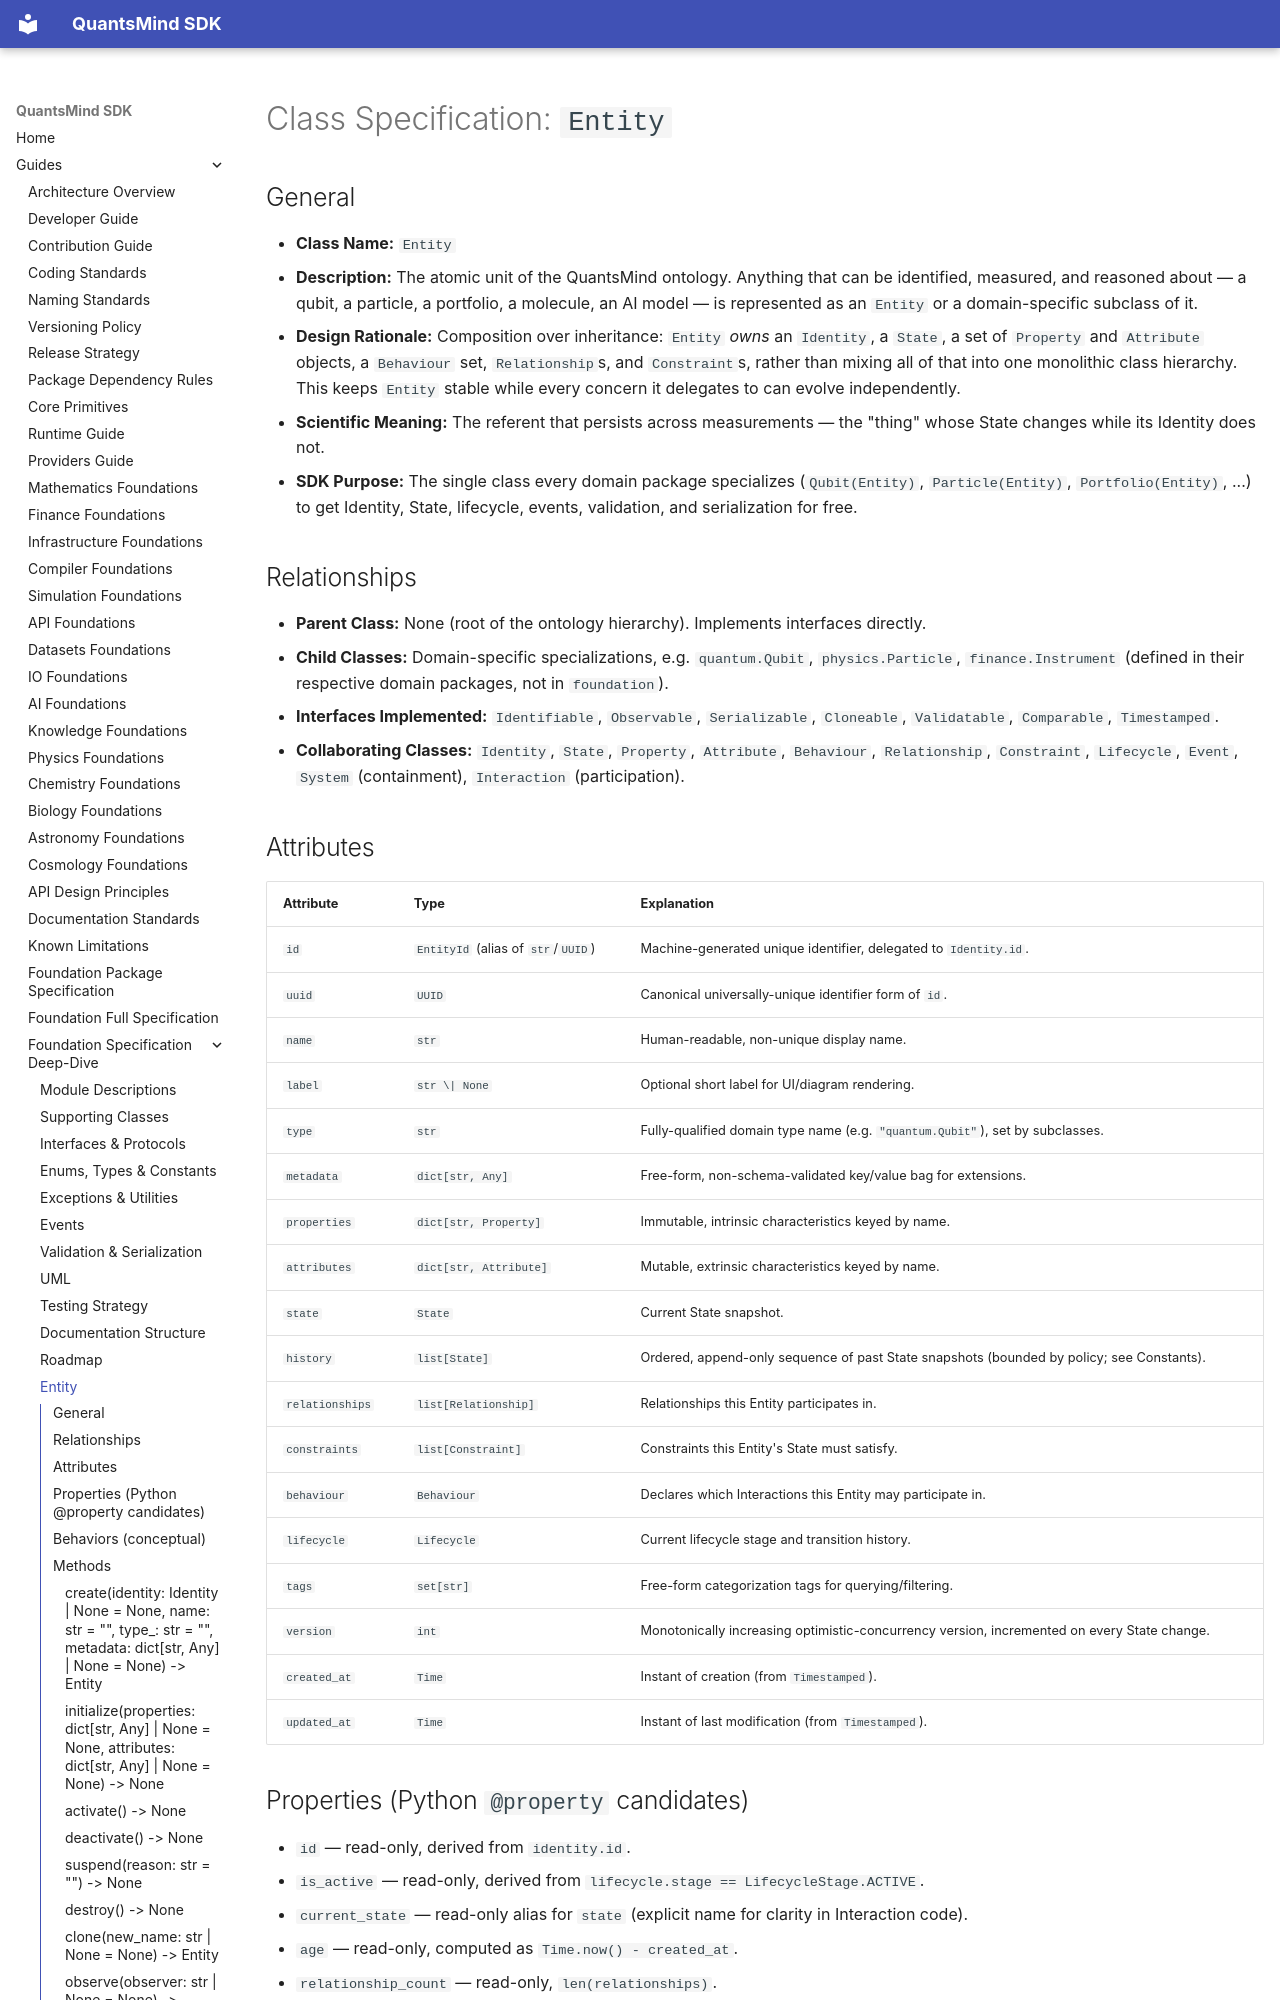

repository: ajit-ai/quantsmind-quantum-sdk · page: foundation-specification/classes/entity/index.html · generator: mkdocs

# Class Specification: `Entity`

## General

- **Class Name:** `Entity`
- **Description:** The atomic unit of the QuantsMind ontology. Anything
  that can be identified, measured, and reasoned about — a qubit, a
  particle, a portfolio, a molecule, an AI model — is represented as an
  `Entity` or a domain-specific subclass of it.
- **Design Rationale:** Composition over inheritance: `Entity` *owns*
  an `Identity`, a `State`, a set of `Property` and `Attribute`
  objects, a `Behaviour` set, `Relationship`s, and `Constraint`s,
  rather than mixing all of that into one monolithic class hierarchy.
  This keeps `Entity` stable while every concern it delegates to can
  evolve independently.
- **Scientific Meaning:** The referent that persists across
  measurements — the "thing" whose State changes while its Identity
  does not.
- **SDK Purpose:** The single class every domain package specializes
  (`Qubit(Entity)`, `Particle(Entity)`, `Portfolio(Entity)`, ...) to
  get Identity, State, lifecycle, events, validation, and
  serialization for free.

## Relationships

- **Parent Class:** None (root of the ontology hierarchy). Implements
  interfaces directly.
- **Child Classes:** Domain-specific specializations, e.g.
  `quantum.Qubit`, `physics.Particle`, `finance.Instrument` (defined in
  their respective domain packages, not in `foundation`).
- **Interfaces Implemented:** `Identifiable`, `Observable`,
  `Serializable`, `Cloneable`, `Validatable`, `Comparable`,
  `Timestamped`.
- **Collaborating Classes:** `Identity`, `State`, `Property`,
  `Attribute`, `Behaviour`, `Relationship`, `Constraint`, `Lifecycle`,
  `Event`, `System` (containment), `Interaction` (participation).

## Attributes

| Attribute | Type | Explanation |
|---|---|---|
| `id` | `EntityId` (alias of `str`/`UUID`) | Machine-generated unique identifier, delegated to `Identity.id`. |
| `uuid` | `UUID` | Canonical universally-unique identifier form of `id`. |
| `name` | `str` | Human-readable, non-unique display name. |
| `label` | `str \| None` | Optional short label for UI/diagram rendering. |
| `type` | `str` | Fully-qualified domain type name (e.g. `"quantum.Qubit"`), set by subclasses. |
| `metadata` | `dict[str, Any]` | Free-form, non-schema-validated key/value bag for extensions. |
| `properties` | `dict[str, Property]` | Immutable, intrinsic characteristics keyed by name. |
| `attributes` | `dict[str, Attribute]` | Mutable, extrinsic characteristics keyed by name. |
| `state` | `State` | Current State snapshot. |
| `history` | `list[State]` | Ordered, append-only sequence of past State snapshots (bounded by policy; see Constants). |
| `relationships` | `list[Relationship]` | Relationships this Entity participates in. |
| `constraints` | `list[Constraint]` | Constraints this Entity's State must satisfy. |
| `behaviour` | `Behaviour` | Declares which Interactions this Entity may participate in. |
| `lifecycle` | `Lifecycle` | Current lifecycle stage and transition history. |
| `tags` | `set[str]` | Free-form categorization tags for querying/filtering. |
| `version` | `int` | Monotonically increasing optimistic-concurrency version, incremented on every State change. |
| `created_at` | `Time` | Instant of creation (from `Timestamped`). |
| `updated_at` | `Time` | Instant of last modification (from `Timestamped`). |
